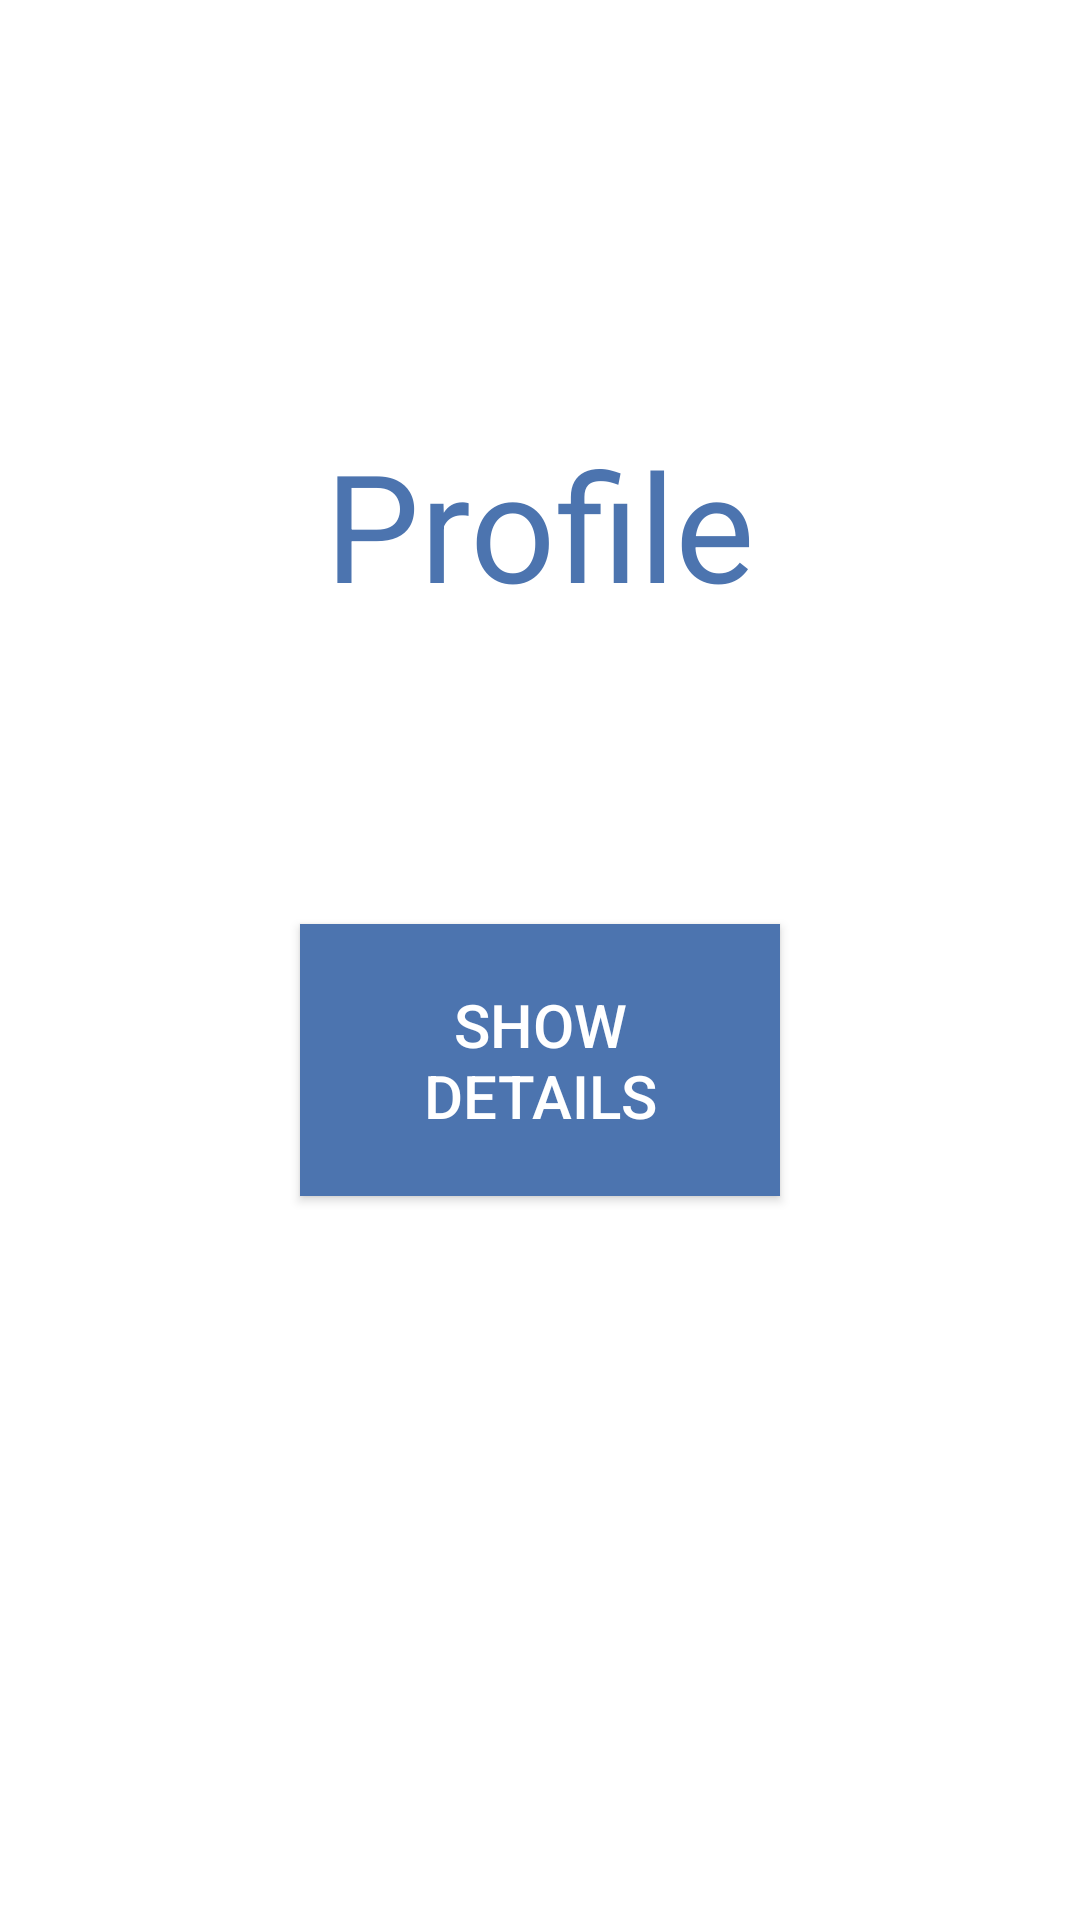

Produce the Android XML layout that renders to this screen, including the resource entries it uses.
<!-- AndroidManifest.xml: application theme Theme.KhataRegister -->
<!-- res/layout/activity_main.xml -->
<?xml version="1.0" encoding="utf-8"?>
<androidx.appcompat.widget.LinearLayoutCompat xmlns:android="http://schemas.android.com/apk/res/android"
    xmlns:app="http://schemas.android.com/apk/res-auto"
    xmlns:tools="http://schemas.android.com/tools"
    android:layout_width="match_parent"
    android:layout_height="match_parent"
    android:gravity="center"
    android:orientation="vertical"
    tools:context=".MainActivity">

    <TextView
        android:layout_width="wrap_content"
        android:layout_height="wrap_content"
        android:text="Profile"
        android:textSize="50dp"
        android:textColor="@color/blue"
        />
    <Button
        android:layout_width="wrap_content"
        android:layout_height="wrap_content"
        android:textColor="@color/white"
        android:background="@color/blue"
        android:text="Show Details"
        android:layout_margin="100dp"
        android:padding="20dp"
        android:id="@+id/showDetails"
        android:textSize="20dp"
        >

    </Button>

</androidx.appcompat.widget.LinearLayoutCompat>
<!-- resources referenced by this layout -->
<resources>
  <color name="blue">#4C74AF</color>
  <color name="white">#FFFFFFFF</color>
  <style name="Theme.KhataRegister" parent="Theme.MaterialComponents.DayNight.NoActionBar">
          
          <item name="colorPrimary">@color/purple_500</item>
          <item name="colorPrimaryVariant">@color/purple_700</item>
          <item name="colorOnPrimary">@color/white</item>
          
          <item name="colorSecondary">@color/teal_200</item>
          <item name="colorSecondaryVariant">@color/teal_700</item>
          <item name="colorOnSecondary">@color/black</item>
          
          <item name="android:statusBarColor" tools:targetApi="l">?attr/colorPrimaryVariant</item>
          
      </style>
  <color name="purple_500">#FF6200EE</color>
  <color name="purple_700">#FF3700B3</color>
  <color name="teal_200">#FF03DAC5</color>
  <color name="teal_700">#87010C</color>
  <color name="black">#FF000000</color>
</resources>
